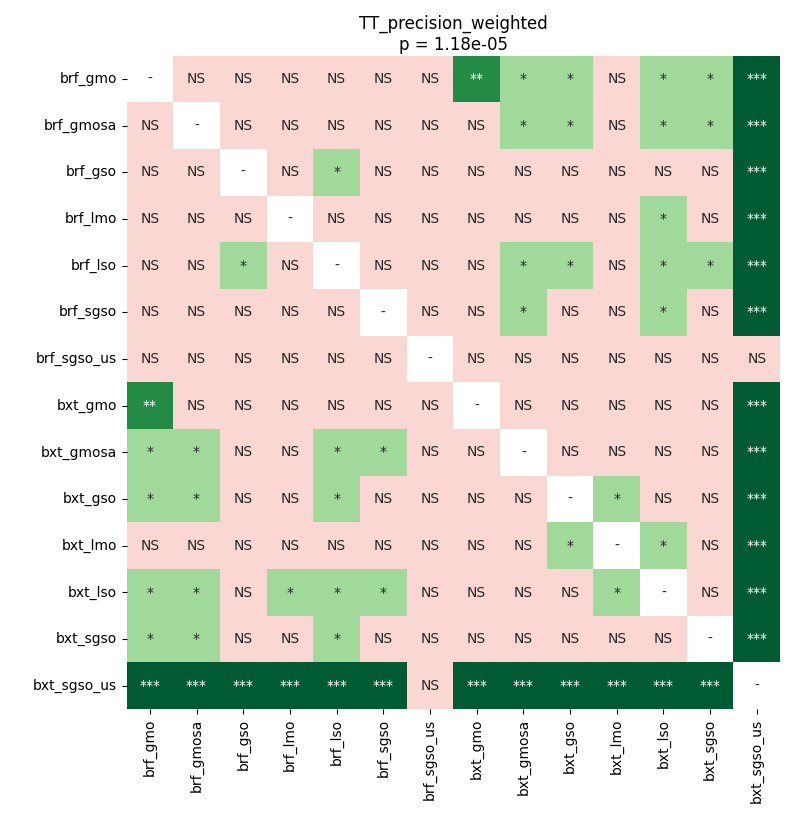

The data file committed next to this chart (first rows):
	brf_gmo	brf_gmosa	brf_gso	brf_lmo	brf_lso	brf_sgso	brf_sgso_us	bxt_gmo	bxt_gmosa	bxt_gso	bxt_lmo	bxt_lso	bxt_sgso	bxt_sgso_us
brf_gmo	1.0	0.6313	0.09601	0.2373	0.6931	0.4284	0.09601	0.005341	0.02002	0.03215	0.06681	0.02002	0.02893	0.0006943
brf_gmosa	0.6313	1.0	0.1377	0.7555	0.5187	0.83	0.1319	0.1863	0.02002	0.02893	0.2219	0.02002	0.03215	0.0006943
brf_gso	0.09601	0.1377	1.0	0.2574	0.04551	0.3188	0.1377	0.5187	0.1024	0.09601	0.7689	0.07538	0.124	0.0006943
brf_lmo	0.2373	0.7555	0.2574	1.0	0.5342	0.9799	0.1024	0.2219	0.124	0.09502	0.3728	0.04255	0.08478	0.0006943
brf_lso	0.6931	0.5187	0.04551	0.5342	1.0	0.3188	0.1319	0.1024	0.01296	0.02347	0.09601	0.01091	0.02893	0.0006943
brf_sgso	0.4284	0.83	0.3188	0.9799	0.3188	1.0	0.124	0.1377	0.04551	0.09601	0.2373	0.02893	0.0519	0.0006943
brf_sgso_us	0.09601	0.1319	0.1377	0.1024	0.1319	0.124	1.0	0.1377	0.4284	0.3188	0.1863	0.4193	0.4284	0.6931
bxt_gmo	0.005341	0.1863	0.5187	0.2219	0.1024	0.1377	0.1377	1.0	0.3928	0.4284	0.7689	0.3188	0.3928	0.0006943
bxt_gmosa	0.02002	0.02002	0.1024	0.124	0.01296	0.04551	0.4284	0.3928	1.0	0.5342	0.06681	0.83	0.7243	0.0006943
bxt_gso	0.03215	0.02893	0.09601	0.09502	0.02347	0.09601	0.3188	0.4284	0.5342	1.0	0.04551	0.5342	0.759	0.0006943
bxt_lmo	0.06681	0.2219	0.7689	0.3728	0.09601	0.2373	0.1863	0.7689	0.06681	0.04551	1.0	0.03703	0.1319	0.0006943
bxt_lso	0.02002	0.02002	0.07538	0.04255	0.01091	0.02893	0.4193	0.3188	0.83	0.5342	0.03703	1.0	0.6313	0.0006943
bxt_sgso	0.02893	0.03215	0.124	0.08478	0.02893	0.0519	0.4284	0.3928	0.7243	0.759	0.1319	0.6313	1.0	0.0006943
bxt_sgso_us	0.0006943	0.0006943	0.0006943	0.0006943	0.0006943	0.0006943	0.6931	0.0006943	0.0006943	0.0006943	0.0006943	0.0006943	0.0006943	1.0
